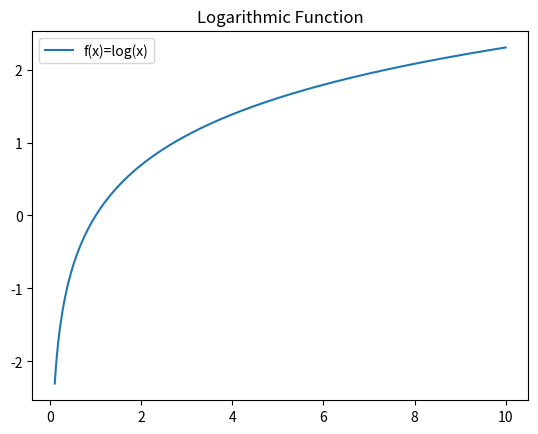

The matplotlib source for this figure:
import numpy as np
import matplotlib.pyplot as plt

x=np.linspace(0.1, 10, 400)
y=np.log(x)

plt.plot(x, y, label='f(x)=log(x)')
plt.title("Logarithmic Function")
plt.legend()
plt.show()